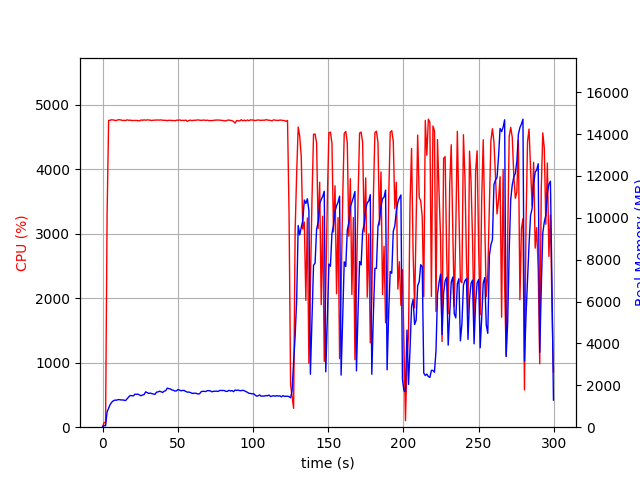

The table this chart was drawn from, first rows:
elapsed_time, nproc, cpu, mem_real, mem_virtual
3.4809112548828125e-05, 1, 0.0, 6.98, 3185
1.007, 1, 73.5, 85.25, 672.5
2.016, 2, 68.4, 67.34, 172.5
3.025, 1, 3296, 732.9, 4692
4.05, 1, 4759, 912.7, 4871
5.075, 1, 4760, 1084, 5074
6.1, 1, 4769, 1192, 5194
7.125, 1, 4765, 1260, 5279
8.151, 1, 4761, 1292, 5331
9.177, 1, 4757, 1289, 5360
10.2, 1, 4768, 1313, 5425
11.23, 1, 4769, 1317, 5450
12.26, 1, 4765, 1300, 5461
13.28, 1, 4758, 1304, 5514
14.31, 1, 4760, 1287, 5527
15.33, 1, 4756, 1273, 5534
16.36, 1, 4768, 1361, 5602
17.38, 1, 4760, 1442, 5697
18.41, 1, 4763, 1516, 5775
19.44, 1, 4756, 1504, 5805
20.46, 1, 4758, 1493, 5812
21.49, 1, 4757, 1577, 5905
22.51, 1, 4759, 1569, 5923
23.54, 1, 4753, 1579, 5964
24.56, 1, 4753, 1536, 5976
25.59, 1, 4765, 1499, 6000
26.61, 1, 4761, 1540, 6036
27.64, 1, 4767, 1562, 6087
28.66, 1, 4762, 1689, 6275
29.69, 1, 4766, 1654, 6282
30.72, 1, 4765, 1615, 6282
31.74, 1, 4762, 1628, 6325
32.77, 1, 4757, 1603, 6325
33.79, 1, 4763, 1584, 6331
34.82, 1, 4762, 1568, 6331
35.84, 1, 4765, 1672, 6368
36.87, 1, 4765, 1684, 6405
37.89, 1, 4763, 1719, 6459
38.92, 1, 4767, 1693, 6476
39.94, 1, 4761, 1659, 6489
40.97, 1, 4761, 1721, 6518
41.99, 1, 4760, 1745, 6518
43.02, 1, 4755, 1863, 6632
44.04, 1, 4760, 1847, 6675
45.07, 1, 4761, 1827, 6675
46.09, 1, 4756, 1782, 6725
47.12, 1, 4758, 1763, 6732
48.14, 1, 4752, 1726, 6744
49.17, 1, 4762, 1737, 6758
50.19, 1, 4761, 1799, 6890
51.22, 1, 4766, 1771, 6890
52.24, 1, 4758, 1739, 6898
53.27, 1, 4760, 1756, 6936
54.29, 1, 4757, 1755, 6958
55.32, 1, 4764, 1707, 6958
56.34, 1, 4744, 1676, 6958
57.37, 1, 4757, 1676, 6988
58.39, 1, 4763, 1660, 7000
59.42, 1, 4755, 1621, 7033
60.44, 1, 4761, 1616, 7045
... 235 more rows
